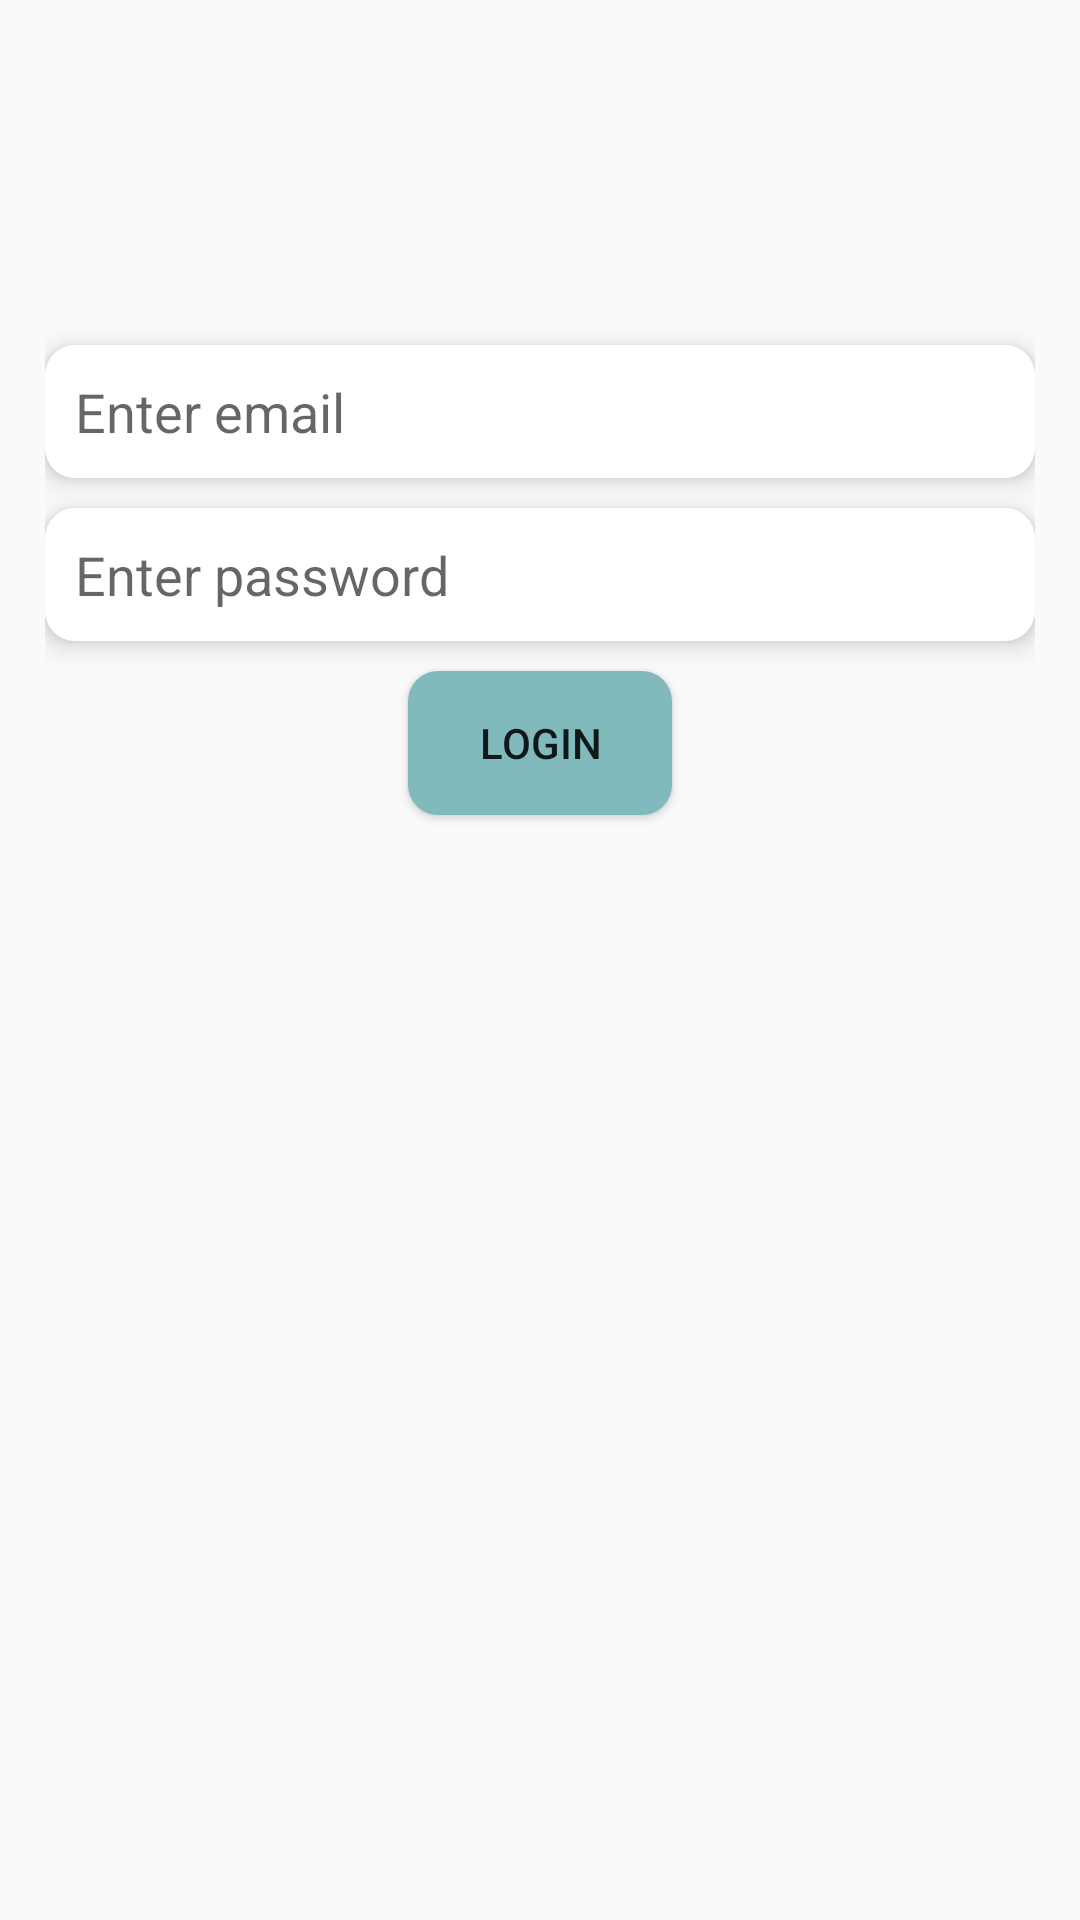

Layout XML and referenced resources for this Android screen:
<!-- AndroidManifest.xml: application theme Theme.CodeExpDeez -->
<!-- res/layout/activity_login.xml -->
<?xml version="1.0" encoding="utf-8"?>
<RelativeLayout xmlns:android="http://schemas.android.com/apk/res/android"
    xmlns:app="http://schemas.android.com/apk/res-auto"
    xmlns:tools="http://schemas.android.com/tools"
    android:layout_width="match_parent"
    android:layout_height="match_parent"
    tools:context=".Login"
    android:padding="15dp">


    <EditText
        android:id="@+id/email"
        android:layout_width="match_parent"
        android:layout_height="wrap_content"
        android:layout_marginTop="100dp"
        android:background="@drawable/box"
        android:drawableLeft="@drawable/ic_baseline_person_outline_24"
        android:elevation="5dp"
        android:hint="Enter email"
        android:imeOptions="actionNext"
        android:padding="10dp"
        android:singleLine="true" />

    <EditText
        android:id="@+id/password"
        android:layout_width="match_parent"
        android:layout_height="wrap_content"
        android:layout_below="@+id/email"
        android:layout_marginTop="10dp"
        android:background="@drawable/box"
        android:drawableLeft="@drawable/ic_baseline_lock_open_24"
        android:elevation="5dp"
        android:hint="Enter password"
        android:inputType="textPassword"
        android:padding="10dp"
        android:singleLine="true" />

    <Button
        android:id="@+id/login"
        android:layout_width="wrap_content"
        android:layout_height="wrap_content"
        android:layout_below="@+id/password"
        android:layout_centerHorizontal="true"
        android:layout_marginTop="10dp"
        android:text="Login"

        android:background="@drawable/buttons"
        android:paddingLeft="10dp"
        android:paddingRight="10dp"

        />

</RelativeLayout>
<!-- resources referenced by this layout -->
<resources>
  <!-- drawable box (drawable) -->
  <?xml version="1.0" encoding="utf-8"?>
  <selector xmlns:android="http://schemas.android.com/apk/res/android">
      <item>
          <shape android:shape="rectangle">
              <solid android:color="@color/box"/>
              <corners android:radius="10dp"/>
              <padding android:left="5dp"/>
              <padding android:right="5dp"/>
          </shape>
      </item>
  </selector>
  <!-- drawable buttons (drawable) -->
  <?xml version="1.0" encoding="utf-8"?>
  <selector xmlns:android="http://schemas.android.com/apk/res/android">
      <item>
          <shape android:shape="rectangle">
              <solid android:color="@color/buttons"/>
              <corners android:radius="10dp"/>
          </shape>
      </item>
  </selector>
  <style name="Theme.CodeExpDeez" parent="Theme.AppCompat.Light.DarkActionBar">
          
          <item name="colorPrimary">@color/purple_500</item>
          <item name="colorPrimaryDark">@color/purple_700</item>
          <item name="colorAccent">@color/teal_200</item>
          
      </style>
  <color name="box">#FFFFFF</color>
  <color name="buttons">#81BABD</color>
  <color name="purple_500">#376788</color>
  <color name="purple_700">#376788</color>
  <color name="teal_200">#376788</color>
</resources>
